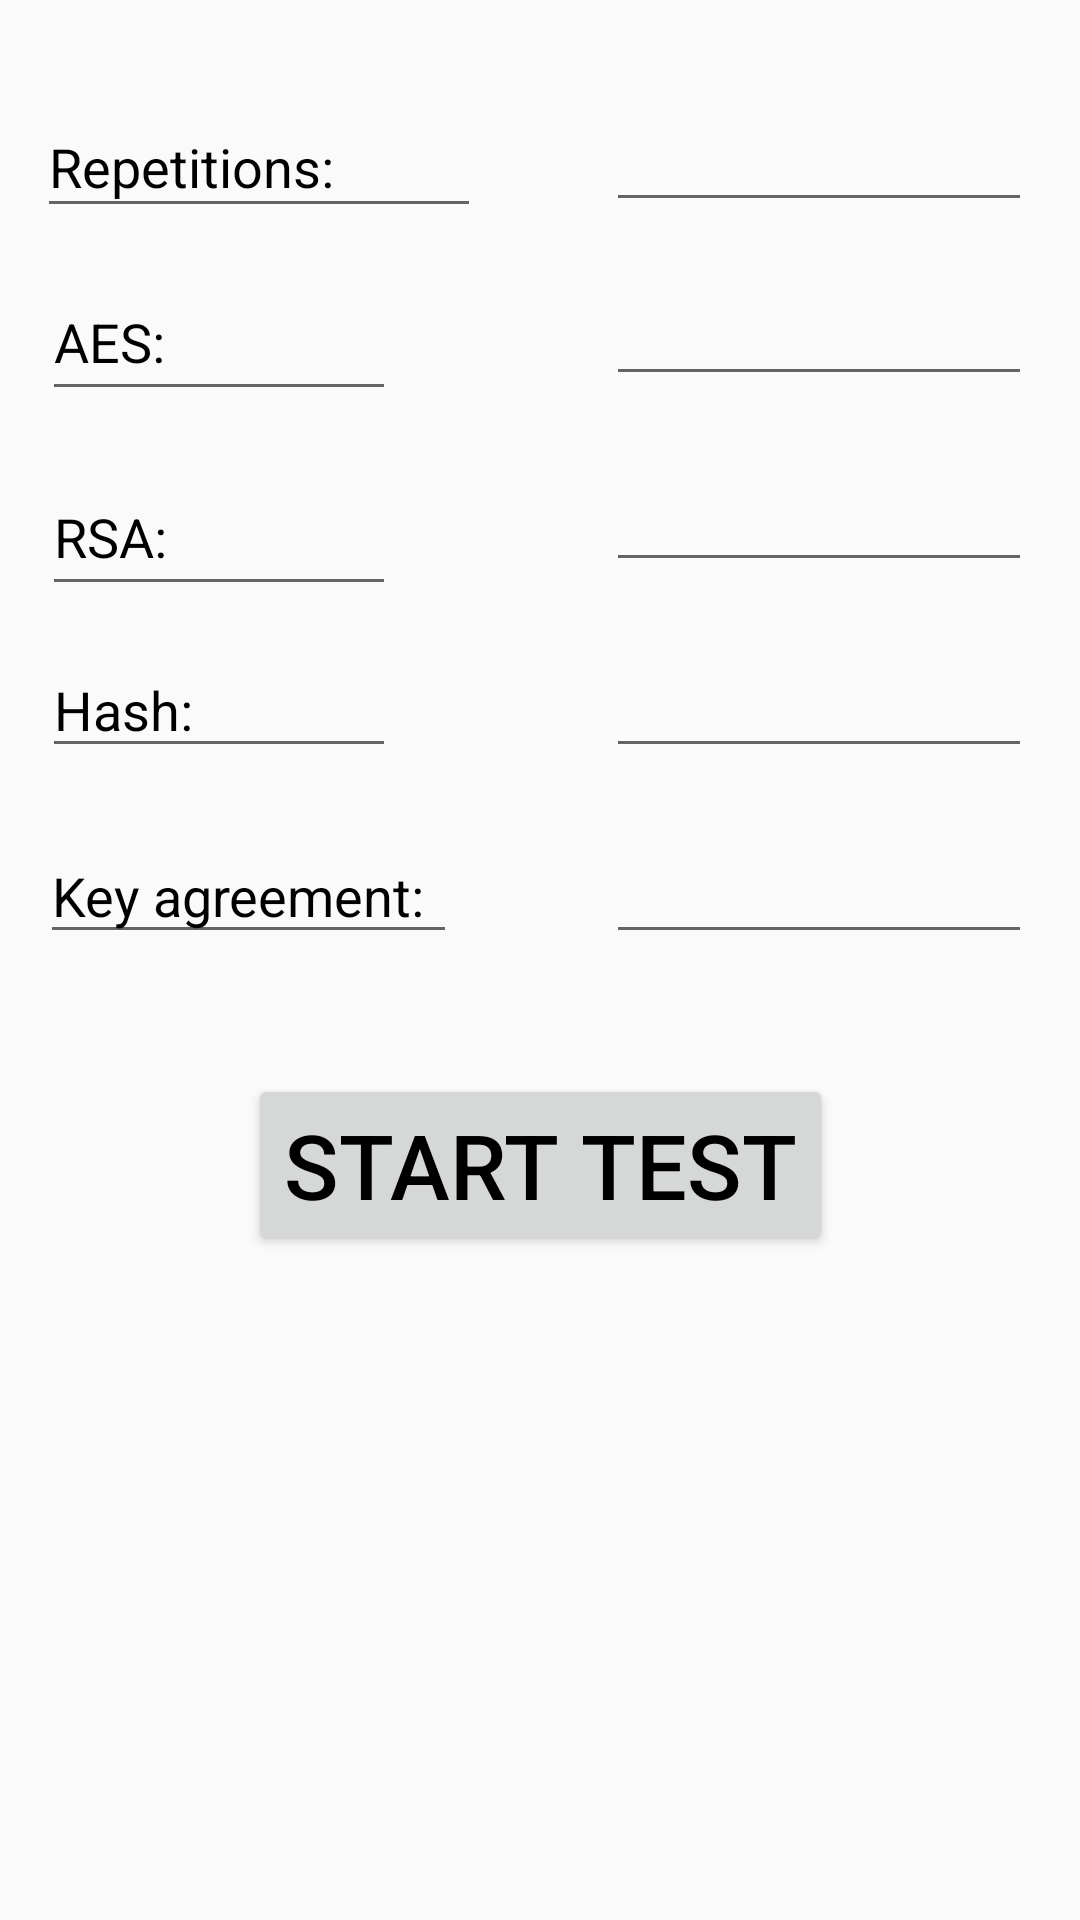

Write the Android layout XML for this screen, with the resource values it uses.
<!-- AndroidManifest.xml: application theme AppTheme -->
<!-- res/layout/content_complete_test.xml -->
<?xml version="1.0" encoding="utf-8"?>
<android.support.constraint.ConstraintLayout xmlns:android="http://schemas.android.com/apk/res/android"
    xmlns:app="http://schemas.android.com/apk/res-auto"
    xmlns:tools="http://schemas.android.com/tools"
    android:layout_width="match_parent"
    android:layout_height="match_parent"
    app:layout_behavior="@string/appbar_scrolling_view_behavior"
    tools:context=".CompleteTestActivity"
    tools:showIn="@layout/activity_complete_test">

    <EditText
        android:id="@+id/repetitions"
        android:layout_width="142dp"
        android:layout_height="42dp"
        android:layout_marginEnd="16dp"
        android:layout_marginRight="16dp"
        android:layout_marginTop="32dp"
        android:ems="10"
        android:inputType="number"
        android:textColor="#000000"
        app:layout_constraintEnd_toEndOf="parent"
        app:layout_constraintTop_toTopOf="parent" />

    <EditText
        android:id="@+id/repetitions_aes"
        android:layout_width="142dp"
        android:layout_height="46dp"
        android:layout_marginEnd="16dp"
        android:layout_marginRight="16dp"
        android:layout_marginTop="12dp"
        android:ems="10"
        android:inputType="number"
        android:textColor="#000000"
        app:layout_constraintEnd_toEndOf="parent"
        app:layout_constraintTop_toBottomOf="@+id/repetitions" />

    <EditText
        android:id="@+id/repetitions_agree"
        android:layout_width="142dp"
        android:layout_height="46dp"
        android:layout_marginEnd="16dp"
        android:layout_marginRight="16dp"
        android:layout_marginTop="16dp"
        android:ems="10"
        android:inputType="number"
        android:textColor="#000000"
        app:layout_constraintEnd_toEndOf="parent"
        app:layout_constraintTop_toBottomOf="@+id/repetitions_hash" />

    <EditText
        android:id="@+id/repetitions_hash"
        android:layout_width="142dp"
        android:layout_height="46dp"
        android:layout_marginEnd="16dp"
        android:layout_marginLeft="8dp"
        android:layout_marginRight="16dp"
        android:layout_marginStart="8dp"
        android:layout_marginTop="16dp"
        android:ems="10"
        android:inputType="number"
        android:textColor="#000000"
        app:layout_constraintEnd_toEndOf="parent"
        app:layout_constraintHorizontal_bias="1.0"
        app:layout_constraintStart_toEndOf="@+id/title_hash"
        app:layout_constraintTop_toBottomOf="@+id/repetitions_rsa" />

    <EditText
        android:id="@+id/repetitions_rsa"
        android:layout_width="142dp"
        android:layout_height="46dp"
        android:layout_marginEnd="16dp"
        android:layout_marginRight="16dp"
        android:layout_marginTop="16dp"
        android:ems="10"
        android:inputType="number"
        android:textColor="#000000"
        app:layout_constraintEnd_toEndOf="parent"
        app:layout_constraintTop_toBottomOf="@+id/repetitions_aes" />

    <EditText
        android:id="@+id/titlet_text"
        android:layout_width="148dp"
        android:layout_height="44dp"
        android:layout_marginEnd="8dp"
        android:layout_marginLeft="8dp"
        android:layout_marginRight="8dp"
        android:layout_marginStart="8dp"
        android:layout_marginTop="32dp"
        android:ems="10"
        android:inputType="textPersonName"
        android:text="Repetitions:"
        android:textColor="#000000"
        app:layout_constraintEnd_toStartOf="@+id/repetitions"
        app:layout_constraintHorizontal_bias="0.114"
        app:layout_constraintStart_toStartOf="parent"
        app:layout_constraintTop_toTopOf="parent" />

    <EditText
        android:id="@+id/title_aes"
        android:layout_width="118dp"
        android:layout_height="49dp"
        android:layout_marginEnd="8dp"
        android:layout_marginLeft="8dp"
        android:layout_marginRight="8dp"
        android:layout_marginStart="8dp"
        android:layout_marginTop="12dp"
        android:ems="10"
        android:inputType="textPersonName"
        android:text="@string/rep_sym"
        android:textColor="#000000"
        app:layout_constraintEnd_toStartOf="@+id/repetitions"
        app:layout_constraintHorizontal_bias="0.086"
        app:layout_constraintStart_toStartOf="parent"
        app:layout_constraintTop_toBottomOf="@+id/titlet_text" />

    <EditText
        android:id="@+id/title_rsa"
        android:layout_width="118dp"
        android:layout_height="49dp"
        android:layout_marginEnd="8dp"
        android:layout_marginLeft="8dp"
        android:layout_marginRight="8dp"
        android:layout_marginStart="8dp"
        android:layout_marginTop="16dp"
        android:ems="10"
        android:inputType="textPersonName"
        android:text="@string/rep_rsa"
        android:textColor="#000000"
        app:layout_constraintEnd_toStartOf="@+id/repetitions"
        app:layout_constraintHorizontal_bias="0.086"
        app:layout_constraintStart_toStartOf="parent"
        app:layout_constraintTop_toBottomOf="@+id/title_aes" />

    <EditText
        android:id="@+id/title_hash"
        android:layout_width="118dp"
        android:layout_height="42dp"
        android:layout_marginEnd="8dp"
        android:layout_marginLeft="8dp"
        android:layout_marginRight="8dp"
        android:layout_marginStart="8dp"
        android:layout_marginTop="12dp"
        android:ems="10"
        android:inputType="textPersonName"
        android:text="@string/rep_hash"
        android:textColor="#000000"
        app:layout_constraintEnd_toStartOf="@+id/repetitions"
        app:layout_constraintHorizontal_bias="0.086"
        app:layout_constraintStart_toStartOf="parent"
        app:layout_constraintTop_toBottomOf="@+id/title_rsa" />

    <EditText
        android:id="@+id/title_agree"
        android:layout_width="139dp"
        android:layout_height="42dp"
        android:layout_marginEnd="8dp"
        android:layout_marginLeft="8dp"
        android:layout_marginRight="8dp"
        android:layout_marginStart="8dp"
        android:layout_marginTop="20dp"
        android:ems="10"
        android:inputType="textPersonName"
        android:text="@string/rep_agree"
        android:textColor="#000000"
        app:layout_constraintEnd_toStartOf="@+id/repetitions"
        app:layout_constraintHorizontal_bias="0.112"
        app:layout_constraintStart_toStartOf="parent"
        app:layout_constraintTop_toBottomOf="@+id/title_hash" />

    <Button
        android:id="@+id/start_complete_test"
        android:layout_width="wrap_content"
        android:layout_height="wrap_content"
        android:layout_marginEnd="8dp"
        android:layout_marginLeft="8dp"
        android:layout_marginRight="8dp"
        android:layout_marginStart="8dp"
        android:layout_marginTop="40dp"
        android:text="Start Test"
        android:textColor="#000000"
        android:textSize="30sp"
        app:layout_constraintEnd_toEndOf="parent"
        app:layout_constraintStart_toStartOf="parent"
        app:layout_constraintTop_toBottomOf="@+id/title_agree" />

    <TextView
        android:id="@+id/complete_test_results"
        android:layout_width="362dp"
        android:layout_height="110dp"
        android:layout_marginBottom="8dp"
        android:layout_marginLeft="8dp"
        android:layout_marginStart="8dp"
        android:layout_marginTop="8dp"
        android:textColor="#000000"
        app:layout_constraintBottom_toBottomOf="parent"
        app:layout_constraintEnd_toEndOf="parent"
        app:layout_constraintHorizontal_bias="0.482"
        app:layout_constraintStart_toStartOf="parent"
        app:layout_constraintTop_toBottomOf="@+id/start_complete_test"
        app:layout_constraintVertical_bias="0.761" />
</android.support.constraint.ConstraintLayout>
<!-- res/layout/activity_complete_test.xml (included above) -->
<?xml version="1.0" encoding="utf-8"?>
<android.support.design.widget.CoordinatorLayout xmlns:android="http://schemas.android.com/apk/res/android"
    xmlns:app="http://schemas.android.com/apk/res-auto"
    xmlns:tools="http://schemas.android.com/tools"
    android:layout_width="match_parent"
    android:layout_height="match_parent"
    tools:context=".CompleteTestActivity">

    <android.support.design.widget.AppBarLayout
        android:layout_width="match_parent"
        android:layout_height="wrap_content"
        android:theme="@style/AppTheme.AppBarOverlay">

        <android.support.v7.widget.Toolbar
            android:id="@+id/toolbar"
            android:layout_width="match_parent"
            android:layout_height="?attr/actionBarSize"
            android:background="?attr/colorPrimary"
            app:popupTheme="@style/AppTheme.PopupOverlay" />

    </android.support.design.widget.AppBarLayout>

    <include layout="@layout/content_complete_test" />

</android.support.design.widget.CoordinatorLayout>
<!-- resources referenced by this layout -->
<resources>
  <string name="rep_agree">Key agreement:</string>
  <string name="rep_hash">Hash:</string>
  <string name="rep_rsa">RSA:</string>
  <string name="rep_sym">AES:</string>
  <style name="AppTheme.AppBarOverlay" parent="ThemeOverlay.AppCompat.Dark.ActionBar" />
  <style name="AppTheme.PopupOverlay" parent="ThemeOverlay.AppCompat.Light" />
  <style name="AppTheme" parent="Theme.AppCompat.Light.DarkActionBar">
          
          <item name="colorPrimary">@color/colorPrimary</item>
          <item name="colorPrimaryDark">@color/colorPrimaryDark</item>
          <item name="colorAccent">@color/colorAccent</item>
      </style>
  <!-- not gathered from this repository: default colours our renderer supplied (Android Studio template values) -->
  <color name="colorPrimary">#FF6200EE</color>
  <color name="colorPrimaryDark">#FF3700B3</color>
  <color name="colorAccent">#FF03DAC5</color>
</resources>
